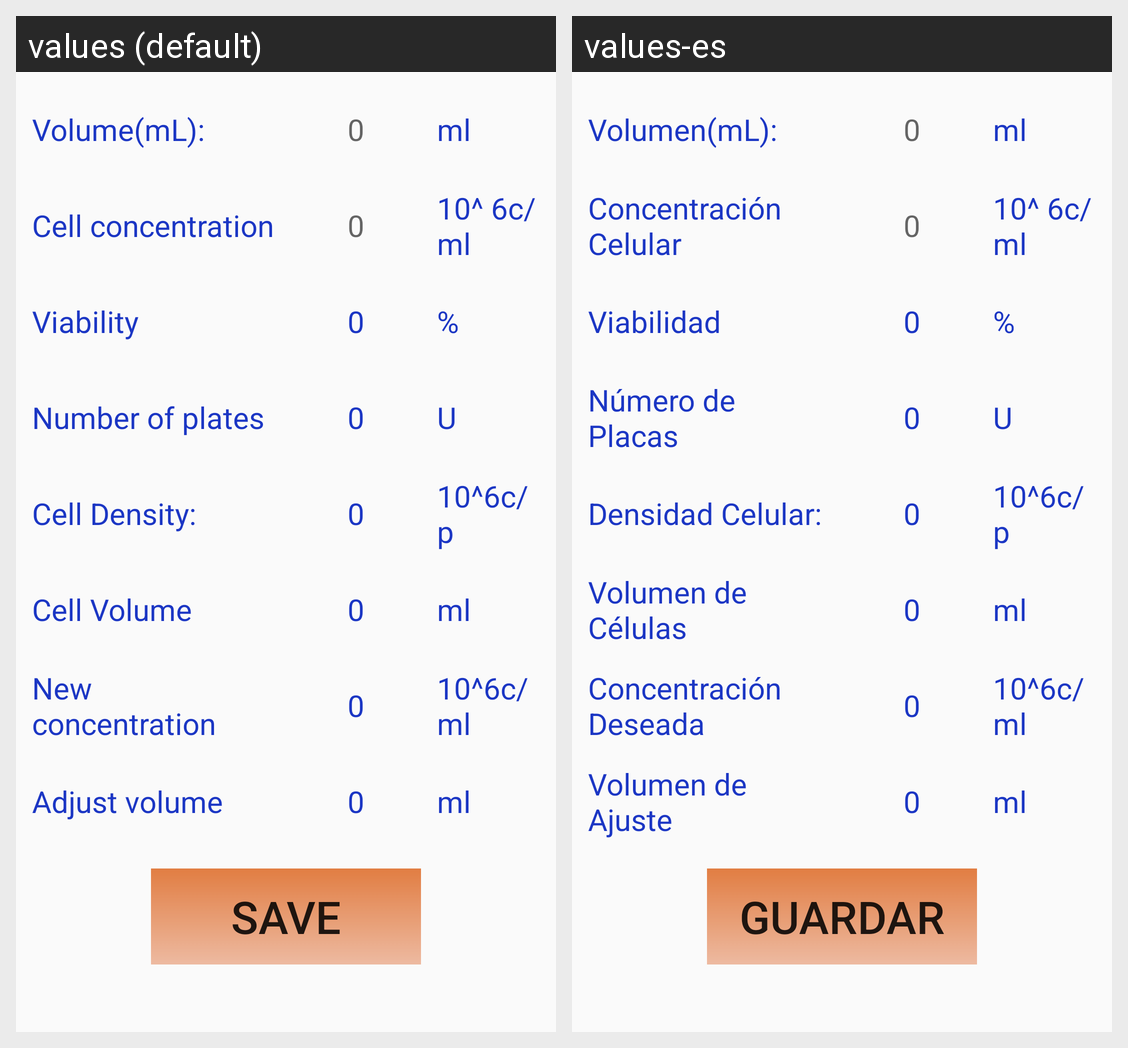

Locale-by-locale string values for the Android screen shown in this grid:
Android screen res/layout/datos_layout.xml rendered under 2 locales, left to right: values (default), values-es. Device: Nexus 5 (rendered at 1080×1920; each locale shown at half size, 540×960, under a caption strip naming it); theme AppTheme.
Strings drawn on this screen, with the default value and each locale's value (text and hints the layout hard-codes, and strings that could not be matched under every locale, appear in the picture but are not listed):

volumen
  values: Volume(mL):
  values-es: Volumen(mL):

concCel
  values: Cell concentration
  values-es: Concentración Celular

viabil
  values: Viability
  values-es: Viabilidad

numeroPlacas
  values: Number of plates
  values-es: Número de Placas

densidadCelular
  values: Cell Density:
  values-es: Densidad Celular:

volumenCelulas
  values: Cell Volume
  values-es: Volumen de Células

ConcentracnD
  values: New concentration
  values-es: Concentración Deseada

volumenA
  values: Adjust volume
  values-es: Volumen de Ajuste

guardar
  values: Save
  values-es: Guardar
